Run: headless pygame with SDL's dummy video driver; simulated clock (each Clock.tick advances the game by its frame time, no real sleeping); random seed 0; keys injected as events and as key.get_pressed() state; mouse plan: one left click at the window centre at the start of phase 2, then a move to the lower-right quarter at the start of phase 3.
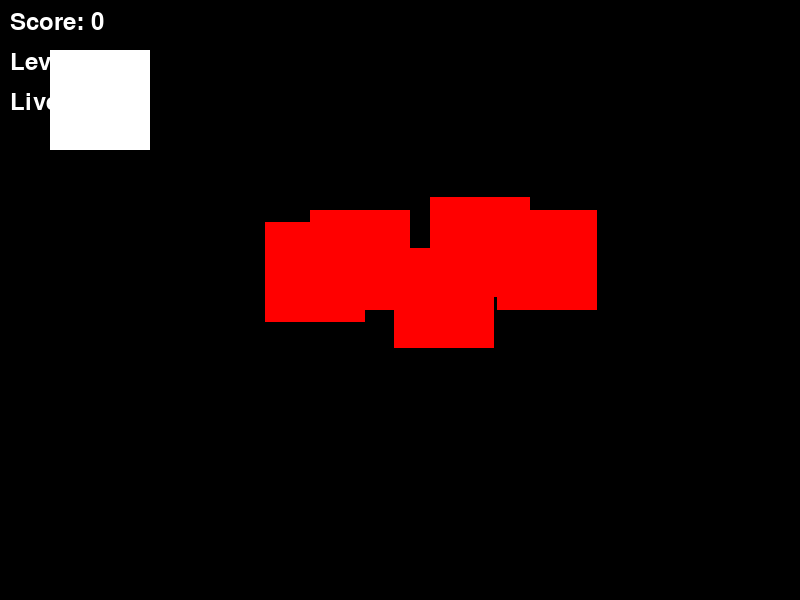
Frame 1 of 4 · flips 1–60 · no input
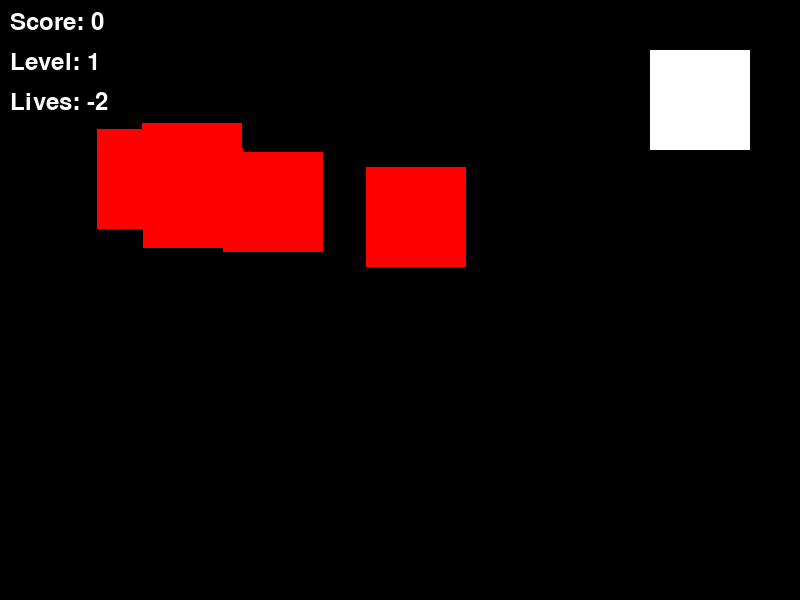
Frame 2 of 4 · flips 61–180 · clicked the window centre · tapped SPACE, RETURN · held RIGHT (→), D
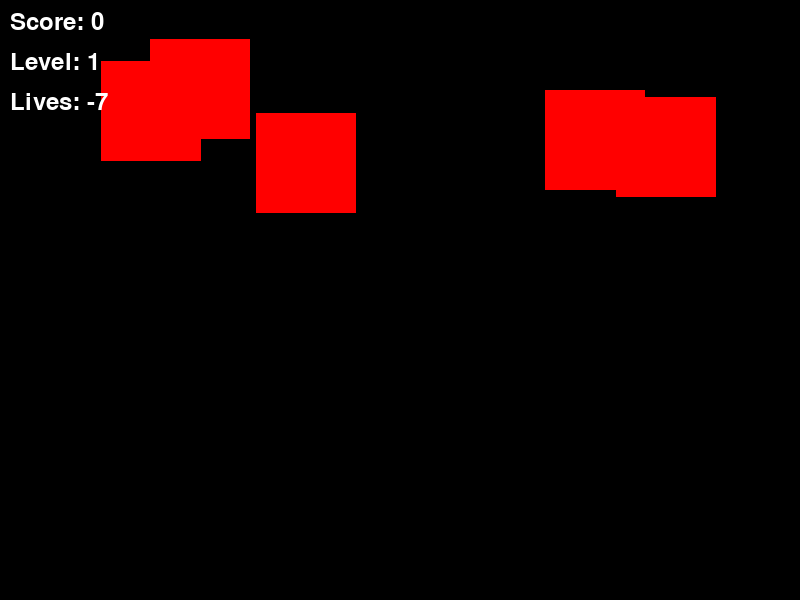
Frame 3 of 4 · flips 181–300 · moved the mouse to the lower-right quarter · held DOWN (↓), S
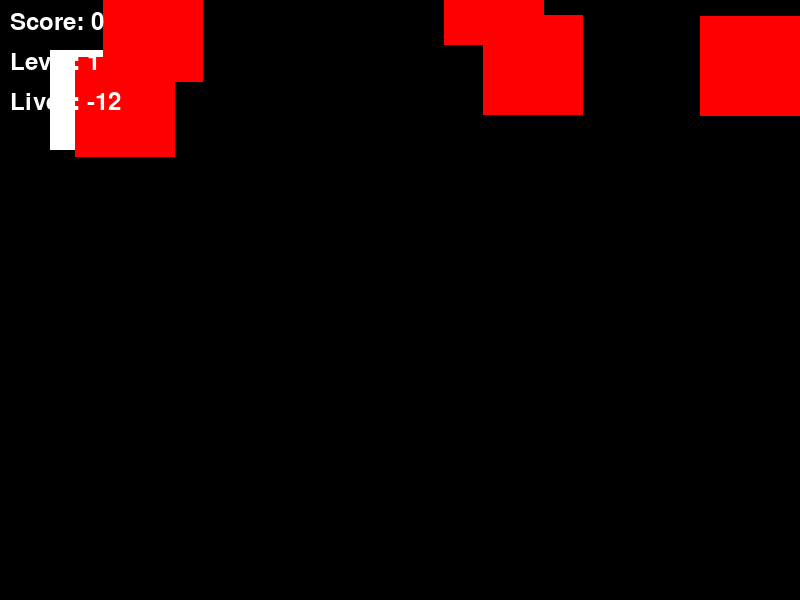
Frame 4 of 4 · flips 301–420 · held LEFT (←), A, UP (↑), W

The pygame program that drew these frames:

import pygame
import sys
import random  # Import the random module

# Function definition
def run_game(screen):
    pygame.init()
    # Game variables
    rect_x, rect_y = 50, 50
    rect_width, rect_height = 100, 100
    rect_speed = 5
    sprite_frames = []  # List of surfaces representing different frames
    player_pos = (350, 450)
    current_frame = 0
    frame_count = 0

    # Score, Level, and Life variables
    score = 0
    level = 1
    lives = 3

    # Bullet variables
    bullets = []
    bullet_speed = -10

    # Enemy variables
    enemies = []
    enemy_speed = 5

    # Font for displaying text
    font = pygame.font.Font(None, 36)

    # Game mode
    mode = 'rectangle'  # Start with 'rectangle' mode, change to 'sprite' with 'S' key

    # Game loop
    running = True
    while running:
        keys = pygame.key.get_pressed()
        for event in pygame.event.get():
            if event.type == pygame.QUIT:
                running = False
            elif event.type == pygame.KEYDOWN:
                if event.key == pygame.K_s:
                    mode = 'sprite' if mode == 'rectangle' else 'rectangle'
            elif event.type == pygame.MOUSEBUTTONDOWN:
                if event.button == 1:  # Left mouse button
                    bullet_pos = [rect_x + rect_width // 2, rect_y]
                    bullets.append(bullet_pos)

        # Player control with mouse
        if pygame.mouse.get_focused():
            mouse_x, mouse_y = pygame.mouse.get_pos()
            rect_x = mouse_x - rect_width // 2
            rect_y = mouse_y - rect_height // 2

        # Player control with arrow keys
        if keys[pygame.K_LEFT]:
            rect_x -= rect_speed
        if keys[pygame.K_RIGHT]:
            rect_x += rect_speed
        if keys[pygame.K_UP]:
            rect_y -= rect_speed
        if keys[pygame.K_DOWN]:
            rect_y += rect_speed

        if mode == 'sprite' and sprite_frames:
            # Animation control
            frame_count += 1
            if frame_count >= 10:  # Change frame every 10 game loops
                current_frame = (current_frame + 1) % len(sprite_frames)
                frame_count = 0
            # Draw the current frame
            screen.fill((0, 0, 0))  # Black
            screen.blit(sprite_frames[current_frame], player_pos)
        else:
            # Fill the screen with black
            screen.fill((0, 0, 0))  # Black

            # Draw the rectangle
            pygame.draw.rect(screen, (255, 255, 255), (rect_x, rect_y, rect_width, rect_height))

        # Update bullets
        for bullet in bullets:
            bullet[1] += bullet_speed
            if bullet[1] < 0:
                bullets.remove(bullet)

        # Draw bullets
        for bullet in bullets:
            pygame.draw.circle(screen, (255, 255, 255), bullet, 5)

        # Update enemies
        if len(enemies) < 5:  # Spawn enemies if fewer than 5
            enemy_x = random.randint(0, screen.get_width() - rect_width)  # Use random.randint
            enemy_y = random.randint(-100, -40)  # Use random.randint
            enemies.append([enemy_x, enemy_y])

        for enemy in enemies:
            enemy[1] += enemy_speed
            if enemy[1] > screen.get_height():
                enemies.remove(enemy)
                lives -= 1

        # Draw enemies
        for enemy in enemies:
            pygame.draw.rect(screen, (255, 0, 0), (enemy[0], enemy[1], rect_width, rect_height))

        # Check for collisions
        for bullet in bullets:
            for enemy in enemies:
                if (enemy[0] < bullet[0] < enemy[0] + rect_width and
                        enemy[1] < bullet[1] < enemy[1] + rect_height):
                    bullets.remove(bullet)
                    enemies.remove(enemy)
                    score += 10
                    if score % 100 == 0:
                        level += 1

        # Display Score, Level, and Lives
        score_text = font.render(f'Score: {score}', True, (255, 255, 255))
        level_text = font.render(f'Level: {level}', True, (255, 255, 255))
        lives_text = font.render(f'Lives: {lives}', True, (255, 255, 255))

        screen.blit(score_text, (10, 10))
        screen.blit(level_text, (10, 50))
        screen.blit(lives_text, (10, 90))

        # Update the display
        pygame.display.flip()

        # Frame rate
        pygame.time.Clock().tick(60)

    return  # Ensure a clean exit

# Main code to run the game
if __name__ == "__main__":
    pygame.init()
    screen = pygame.display.set_mode((800, 600))
    pygame.display.set_caption("Galaga Arcade 64")
    run_game(screen)
    pygame.quit()
    sys.exit()
